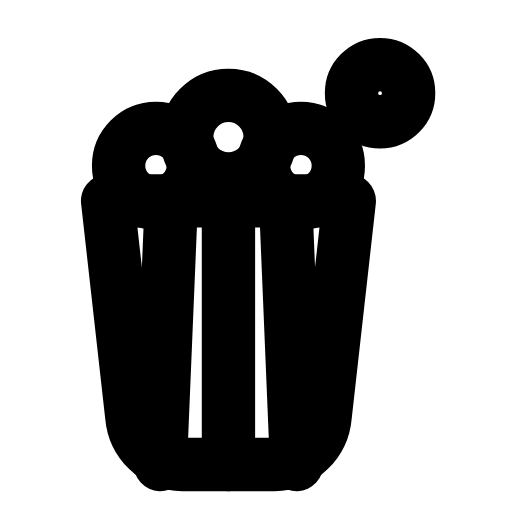
t = 0.00 s
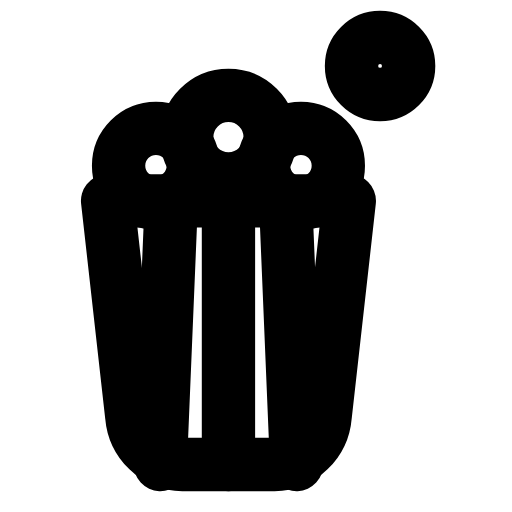
t = 0.31 s
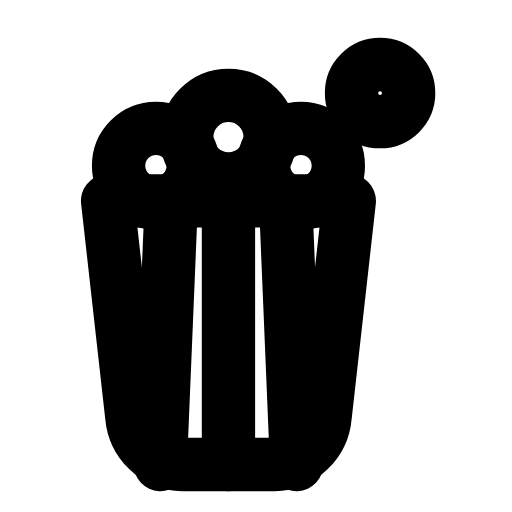
t = 0.63 s
t = 0.93 s: frame unchanged from t = 0.00 s, image omitted
t = 1.25 s: frame unchanged from t = 0.00 s, image omitted
t = 1.58 s: frame unchanged from t = 0.00 s, image omitted

The animated SVG that drew these frames (rendered in a browser with its animation timeline set to each time). Animation: 1 SMIL element (animate=1); one cycle of 1.90 s, repeats indefinitely.

<svg xmlns="http://www.w3.org/2000/svg" width="24" height="24" viewBox="0 0 24 24" fill="none"><g transform="translate(-1.651 -0.371) scale(1.03)"><circle stroke="currentColor" stroke-width="2.427" stroke-linecap="round" stroke-linejoin="round" fill="none" cx="8.7" cy="7.9" r="1.7"></circle><circle stroke="currentColor" stroke-width="2.427" stroke-linecap="round" stroke-linejoin="round" fill="none" cx="12" cy="6.6" r="1.9"></circle><circle stroke="currentColor" stroke-width="2.427" stroke-linecap="round" stroke-linejoin="round" fill="none" cx="15.3" cy="7.9" r="1.7"></circle><path stroke="currentColor" stroke-width="2.427" stroke-linecap="round" stroke-linejoin="round" fill="none" d="M6.5 9.5L17.5 9.5L16.4 19.3C16.3 20.5 15.3 21.5 14.1 21.5L9.9 21.5C8.7 21.5 7.7 20.5 7.6 19.3L6.5 9.5Z"></path><path stroke="currentColor" stroke-width="2.427" stroke-linecap="round" stroke-linejoin="round" fill="none" d="M9.4 9.5L8.9 21.5M12 9.5L12 21.5M14.6 9.5L15.1 21.5"></path><circle stroke="currentColor" stroke-width="2.427" stroke-linecap="round" stroke-linejoin="round" fill="none" cx="18.9" cy="4.6" r="1.3"><animate attributeName="cy" values="4.6;4.6;3.1;4.6;4.6;4.6;4.6;3.1;4.6;4.6;4.6" keyTimes="0;0.135;0.2475;0.36;0.45;0.6;0.66;0.735;0.81;0.9;1" dur="1.9s" repeatCount="indefinite" calcMode="spline" keySplines="0.16 1 0.3 1;0.16 1 0.3 1;0.16 1 0.3 1;0.16 1 0.3 1;0.16 1 0.3 1;0.16 1 0.3 1;0.16 1 0.3 1;0.16 1 0.3 1;0.16 1 0.3 1;0.16 1 0.3 1"/></circle></g></svg>
